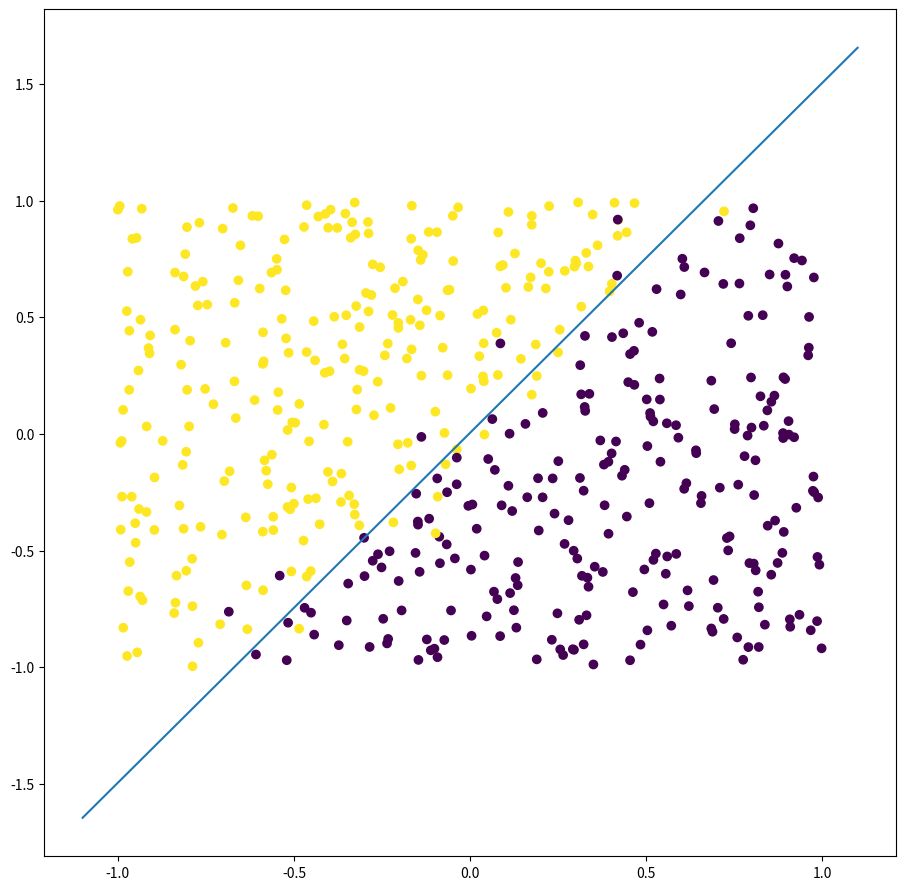

This figure's Python source: (Note: this script raises an exception after producing the figure.)
%matplotlib inline

import numpy as np

np.random.seed(123)

# these parametrize the line
a = 0.3
b = -0.2
c = 0.001

# True/False mapping
def lin_rule(x, noise=0.):
    return a * x[0] + b * x[1] + c + noise < 0.

# Just for plotting
def get_y_fun(a, b, c):
    def y(x):
        return - x * a / b - c / b
    return y

lin_fun = get_y_fun(a, b, c)

# Training data

n = 500
range_points = 1
sigma = 0.05

X = range_points * 2 * (np.random.rand(n, 2) - 0.5)
y = [lin_rule(x, sigma * np.random.normal()) for x in X]

print(X[:10])
print(y[:10])

import matplotlib.pyplot as plt
import seaborn as sns

range_plot = 1.1
h = .002

plt.figure(figsize=(11,11))

plt.scatter(X[:, 0], X[: , 1], c=y)

_x = np.linspace(-range_plot, range_plot, 1000)
_y = lin_fun(_x)

plt.plot(_x, _y)

################################################################
# TODO: Implement logistic regression and compute its accuracy #
################################################################

plt.figure(figsize=(11,11))

#################################################################
# TODO: Pass your estimates for a,b,c to the get_y_fun function #
#################################################################

lin_fun2 = get_y_fun(...)

_y2 = lin_fun2(_x)

plt.figure(figsize=(11,11))
plt.scatter(X[:, 0], X[: , 1], c=y)
plt.plot(_x, _y, _x, _y2)

# Parameters of the ellipse
s1 = 1.
s2 = 2.
r = 0.75
m1 = 0.15
m2 = 0.125

# True/False mapping, checks whether we are inside the ellipse
def circle_rule(x, noise=0.):
    return s1 * (x[0] - m1) ** 2 + s2 * (x[1] - m2) ** 2 + noise < r ** 2.

# Training data

n = 500
range_points = 1

sigma = 0.1

X = range_points * 2 * (np.random.rand(n, 2) - 0.5)

y = [circle_rule(x, sigma * np.random.normal()) for x in X]

print(X[:10])
print(y[:10])

range_plot = 1.1
h = .005

plt.figure(figsize=(11,11))

xx, yy = np.meshgrid(np.arange(-range_plot, range_plot, h), np.arange(-range_plot, range_plot, h))
Z = np.array(list(map(circle_rule, np.c_[xx.ravel(), yy.ravel()])))

Z = Z.reshape(xx.shape)
plt.pcolormesh(xx, yy, Z, cmap=plt.cm.Paired)

plt.scatter(X[:, 0], X[: , 1], c=y)

################################################################
# TODO: Implement logistic regression and compute its accuracy #
################################################################

range_plot = 1.1
h = .005

xx, yy = np.meshgrid(np.arange(-range_plot, range_plot, h), np.arange(-range_plot, range_plot, h))
X_plot = np.c_[xx.ravel(), yy.ravel()]

print(X_plot)
print(X_plot.shape)

############################################################
# TODO: Compute true/false predictions for the X_plot data #
############################################################

preds = ...

plt.figure(figsize=(11,11))

Z = preds
Z = np.array(Z).reshape(xx.shape)
plt.pcolormesh(xx, yy, Z, cmap=plt.cm.Paired)

Z = np.array(list(map(circle_rule, X_plot)))
Z = Z.reshape(xx.shape)

plt.pcolormesh(xx, yy, Z, alpha=0.1, cmap=plt.cm.Paired)

plt.scatter(X[:, 0], X[: , 1], c=y)